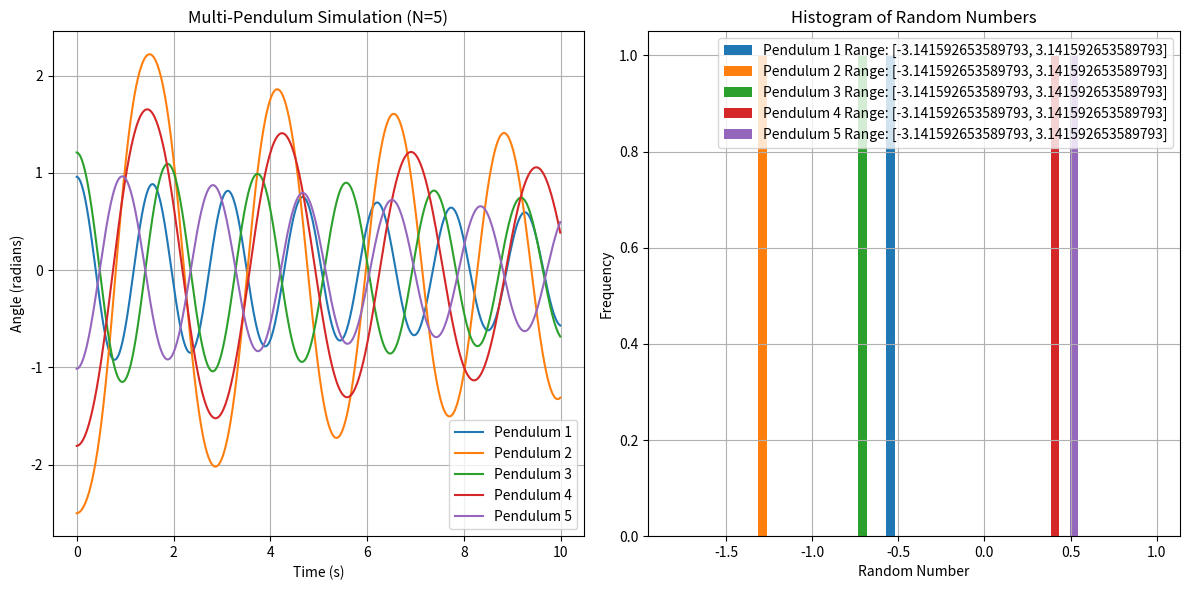

Here is the Python script that generated this plot:
import numpy as np
import random
import matplotlib.pyplot as plt

# Define gravitational acceleration constant
g = 9.81  # m/s^2

def simulate_pendulums(num_pendulums, initial_angles, lengths, damping, timesteps, dt):

  positions = np.zeros((timesteps, num_pendulums))
  velocities = np.zeros((timesteps, num_pendulums))
  positions[0] = initial_angles

  for t in range(1, timesteps):
    accelerations = -g / lengths * np.sin(positions[t - 1])
    velocities[t] = velocities[t - 1] + accelerations * dt - damping * velocities[t - 1] * dt
    positions[t] = positions[t - 1] + velocities[t] * dt

  return positions

def generate_random_numbers(positions, num_pendulums):

  random_numbers = positions[-1]
  random_number_ranges = []

  for i in range(num_pendulums):
    min_value = min(random_numbers[i], -np.pi)
    max_value = max(random_numbers[i], np.pi)
    random_number_ranges.append((min_value, max_value))

  return random_numbers, random_number_ranges

# 시뮬레이션 매개 변수 설정
num_pendulums = 5  # 진자의 개수
initial_angles = np.random.uniform(-np.pi, np.pi, num_pendulums)  # 초기 각도
lengths = np.random.uniform(0.5, 2.0, num_pendulums)  # 길이
damping = 0.1  # 감쇠 계수
timesteps = 1000  # 시간 단계
dt = 0.01  # 시간 간격

# 진자 시뮬레이션 수행
positions = simulate_pendulums(num_pendulums, initial_angles, lengths, damping, timesteps, dt)

# 난수 생성 및 범위 계산
random_numbers, random_number_ranges = generate_random_numbers(positions, num_pendulums)

# 그래프 생성
fig, (ax1, ax2) = plt.subplots(1, 2, figsize=(12, 6))

# 진자 시뮬레이션 그래프
x_axis = np.arange(timesteps) * dt
y_axis = positions

for i in range(num_pendulums):
  ax1.plot(x_axis, y_axis[:, i], label=f"Pendulum {i + 1}")

ax1.set_xlabel("Time (s)")
ax1.set_ylabel("Angle (radians)")
ax1.set_title(f"Multi-Pendulum Simulation (N={num_pendulums})")
ax1.legend()
ax1.grid(True)

# 난수 범위 히스토그램
for i, (random_number, range_) in enumerate(zip(random_numbers, random_number_ranges)):
  ax2.hist(random_number, bins=20, label=f"Pendulum {i + 1} Range: [{range_[0]}, {range_[1]}]")

ax2.set_xlabel("Random Number")
ax2.set_ylabel("Frequency")
ax2.set_title("Histogram of Random Numbers")
ax2.grid(True)
ax2.legend()

# 조정 및 출력
plt.tight_layout()
plt.show()
